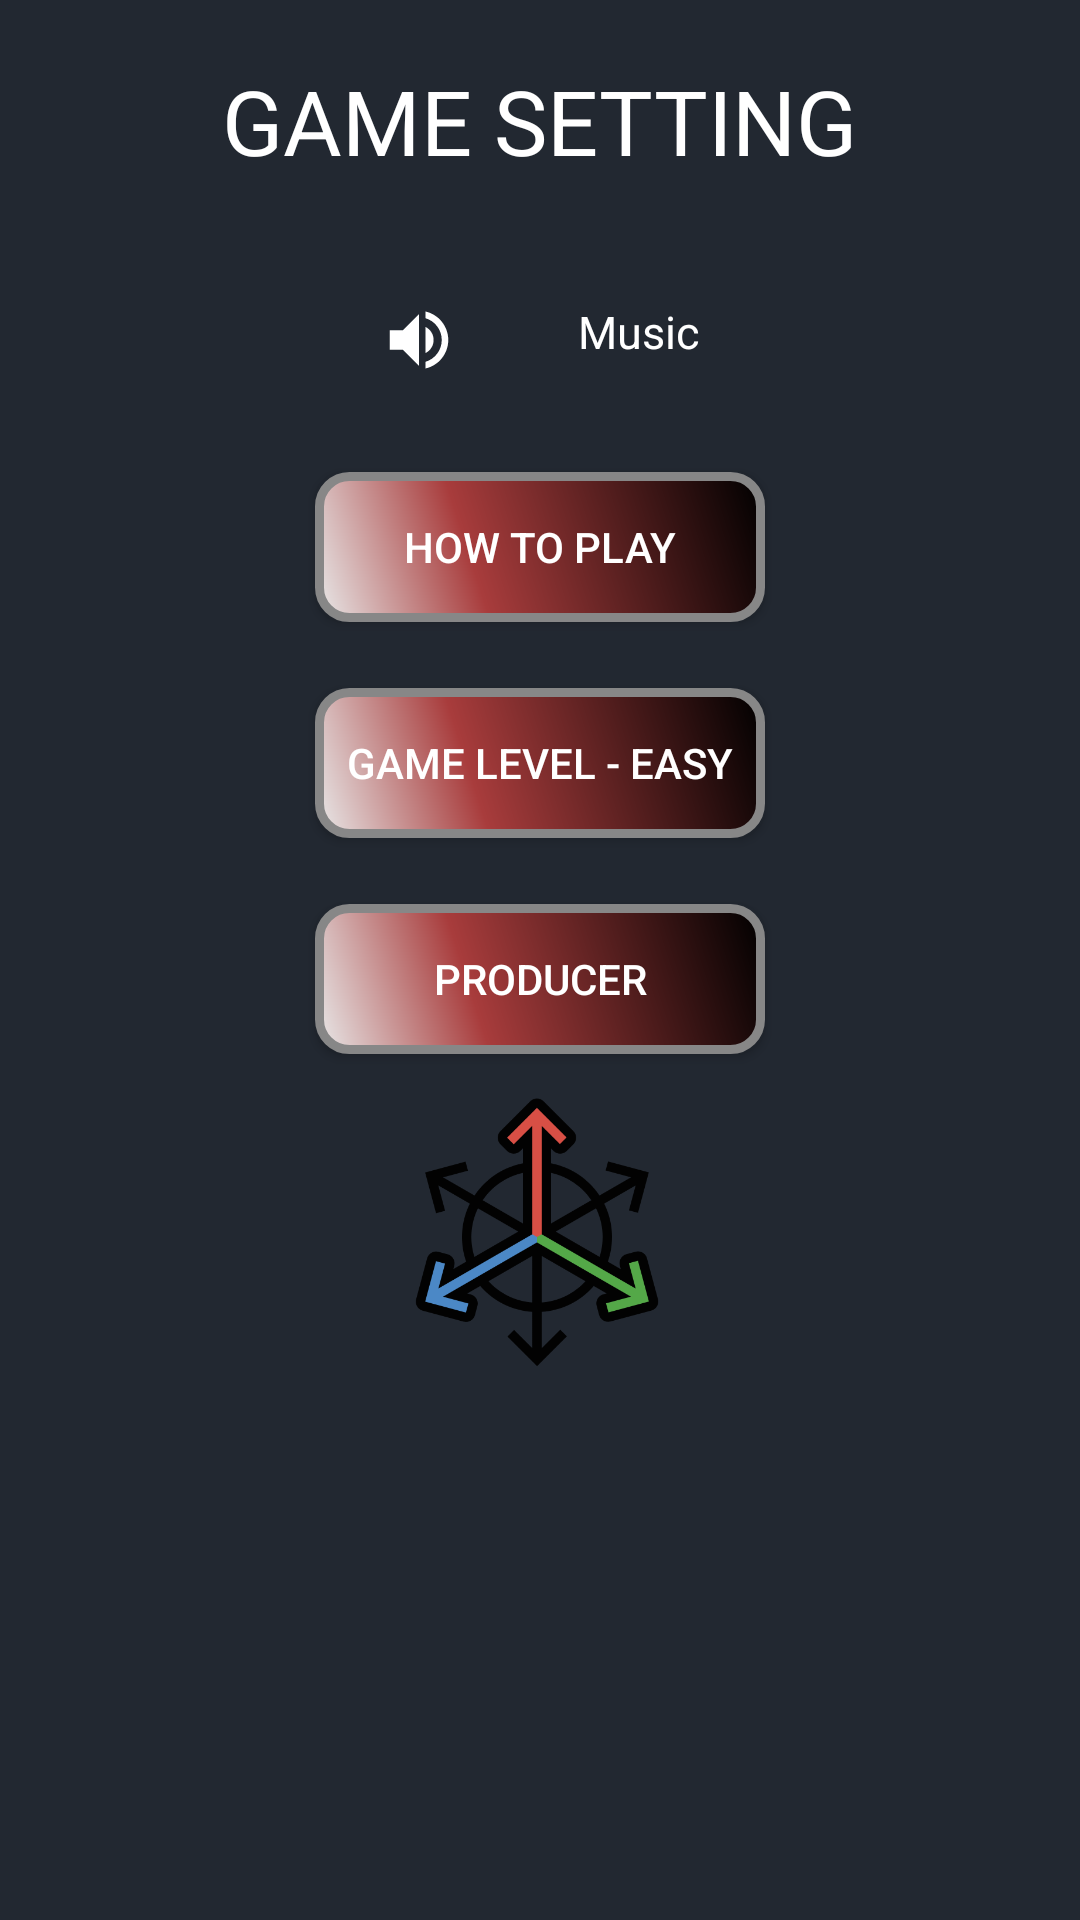

Here is an Android app screen rendered from its layout file. Give the layout XML and the strings, colors and styles it references.
<!-- AndroidManifest.xml: application theme Theme.AppCompat.Light.NoActionBar -->
<!-- res/layout/setting.xml -->
<?xml version="1.0" encoding="utf-8"?>
<LinearLayout xmlns:android="http://schemas.android.com/apk/res/android"
    android:layout_width="300dp"
    android:layout_height="500dp"
    android:layout_gravity="center"
    android:background="@color/colorSetting"
    android:orientation="vertical">


    <LinearLayout
        android:layout_width="wrap_content"
        android:layout_height="wrap_content"
        android:layout_gravity="center"
        android:orientation="horizontal">

        <TextView
            android:layout_width="wrap_content"
            android:layout_height="wrap_content"
            android:layout_margin="20dp"
            android:text="@string/setting_header"
            android:textColor="@color/colorText"
            android:textSize="30sp" />
    </LinearLayout>


    <LinearLayout
        android:id="@+id/dialogMusicSettingLayout"
        android:layout_width="wrap_content"
        android:layout_height="wrap_content"
        android:layout_gravity="center"
        android:orientation="horizontal">

        <ImageView
            android:id="@+id/dialogMusicImage"
            android:layout_width="wrap_content"
            android:layout_height="wrap_content"
            android:layout_margin="20dp"
            android:background="@drawable/soundon" />

        <TextView
            android:layout_width="wrap_content"
            android:layout_height="wrap_content"
            android:layout_margin="20dp"
            android:text="@string/music"
            android:textColor="@color/colorText"
            android:textSize="15sp" />

    </LinearLayout>


    <LinearLayout
        android:layout_width="wrap_content"
        android:layout_height="wrap_content"
        android:layout_gravity="center"
        android:orientation="vertical">



        <Button
            android:id="@+id/howToPlayButton"
            android:layout_width="wrap_content"
            android:layout_height="wrap_content"
            android:layout_margin="11dp"
            android:background="@drawable/setting_button"
            android:text="@string/how_to_play"
            android:textColor="@color/colorText" />

        <Button
            android:id="@+id/levelButton"
            android:layout_width="wrap_content"
            android:layout_height="wrap_content"
            android:layout_margin="11dp"
            android:background="@drawable/setting_button"
            android:text="@string/level_easy"
            android:textColor="@color/colorText" />

        <Button
            android:id="@+id/producerButton"
            android:layout_width="wrap_content"
            android:layout_height="wrap_content"
            android:layout_margin="11dp"
            android:background="@drawable/setting_button"
            android:text="@string/producer"
            android:textColor="@color/colorText" />

        <Button
            android:id="@+id/accelerometer"
            android:layout_width="100dp"
            android:layout_height="100dp"
            android:layout_marginLeft="35dp"
            android:background="@drawable/accelerometer"
            android:textColor="@color/colorText" />


    </LinearLayout>


</LinearLayout>
<!-- resources referenced by this layout -->
<resources>
  <color name="colorSetting">#222831</color>
  <color name="colorText">#FFFFFF</color>
  <!-- drawable accelerometer: png bitmap (drawable, 26489 bytes) -->
  <!-- drawable setting_button (drawable) -->
  <?xml version="1.0" encoding="utf-8"?>
  <shape xmlns:android="http://schemas.android.com/apk/res/android" android:shape="rectangle" >
      <corners
          android:radius="10dp"
          />
      <gradient
          android:angle="45"
          android:centerX="35%"
          android:centerColor="#A83C3C"
          android:startColor="#E8E8E8"
          android:endColor="#000000"
          android:type="linear"
          />
      <padding
          android:left="0dp"
          android:top="0dp"
          android:right="0dp"
          android:bottom="0dp"
          />
      <size
          android:width="150dp"
          android:height="50dp"
          />
      <stroke
          android:width="3dp"
          android:color="#878787"
          />
  </shape>
  <!-- drawable soundon (drawable) -->
  <vector android:height="26dp" android:viewportHeight="24.0"
      android:viewportWidth="24.0" android:width="26dp" xmlns:android="http://schemas.android.com/apk/res/android">
      <path android:fillColor="#FFFF" android:pathData="M3,9v6h4l5,5L12,4L7,9L3,9zM16.5,12c0,-1.77 -1.02,-3.29 -2.5,-4.03v8.05c1.48,-0.73 2.5,-2.25 2.5,-4.02zM14,3.23v2.06c2.89,0.86 5,3.54 5,6.71s-2.11,5.85 -5,6.71v2.06c4.01,-0.91 7,-4.49 7,-8.77s-2.99,-7.86 -7,-8.77z"/>
  </vector>
  <string name="how_to_play">HOW TO PLAY</string>
  <string name="level_easy">GAME LEVEL - EASY </string>
  <string name="music">Music</string>
  <string name="producer">PRODUCER</string>
  <string name="setting_header">GAME SETTING</string>
</resources>
